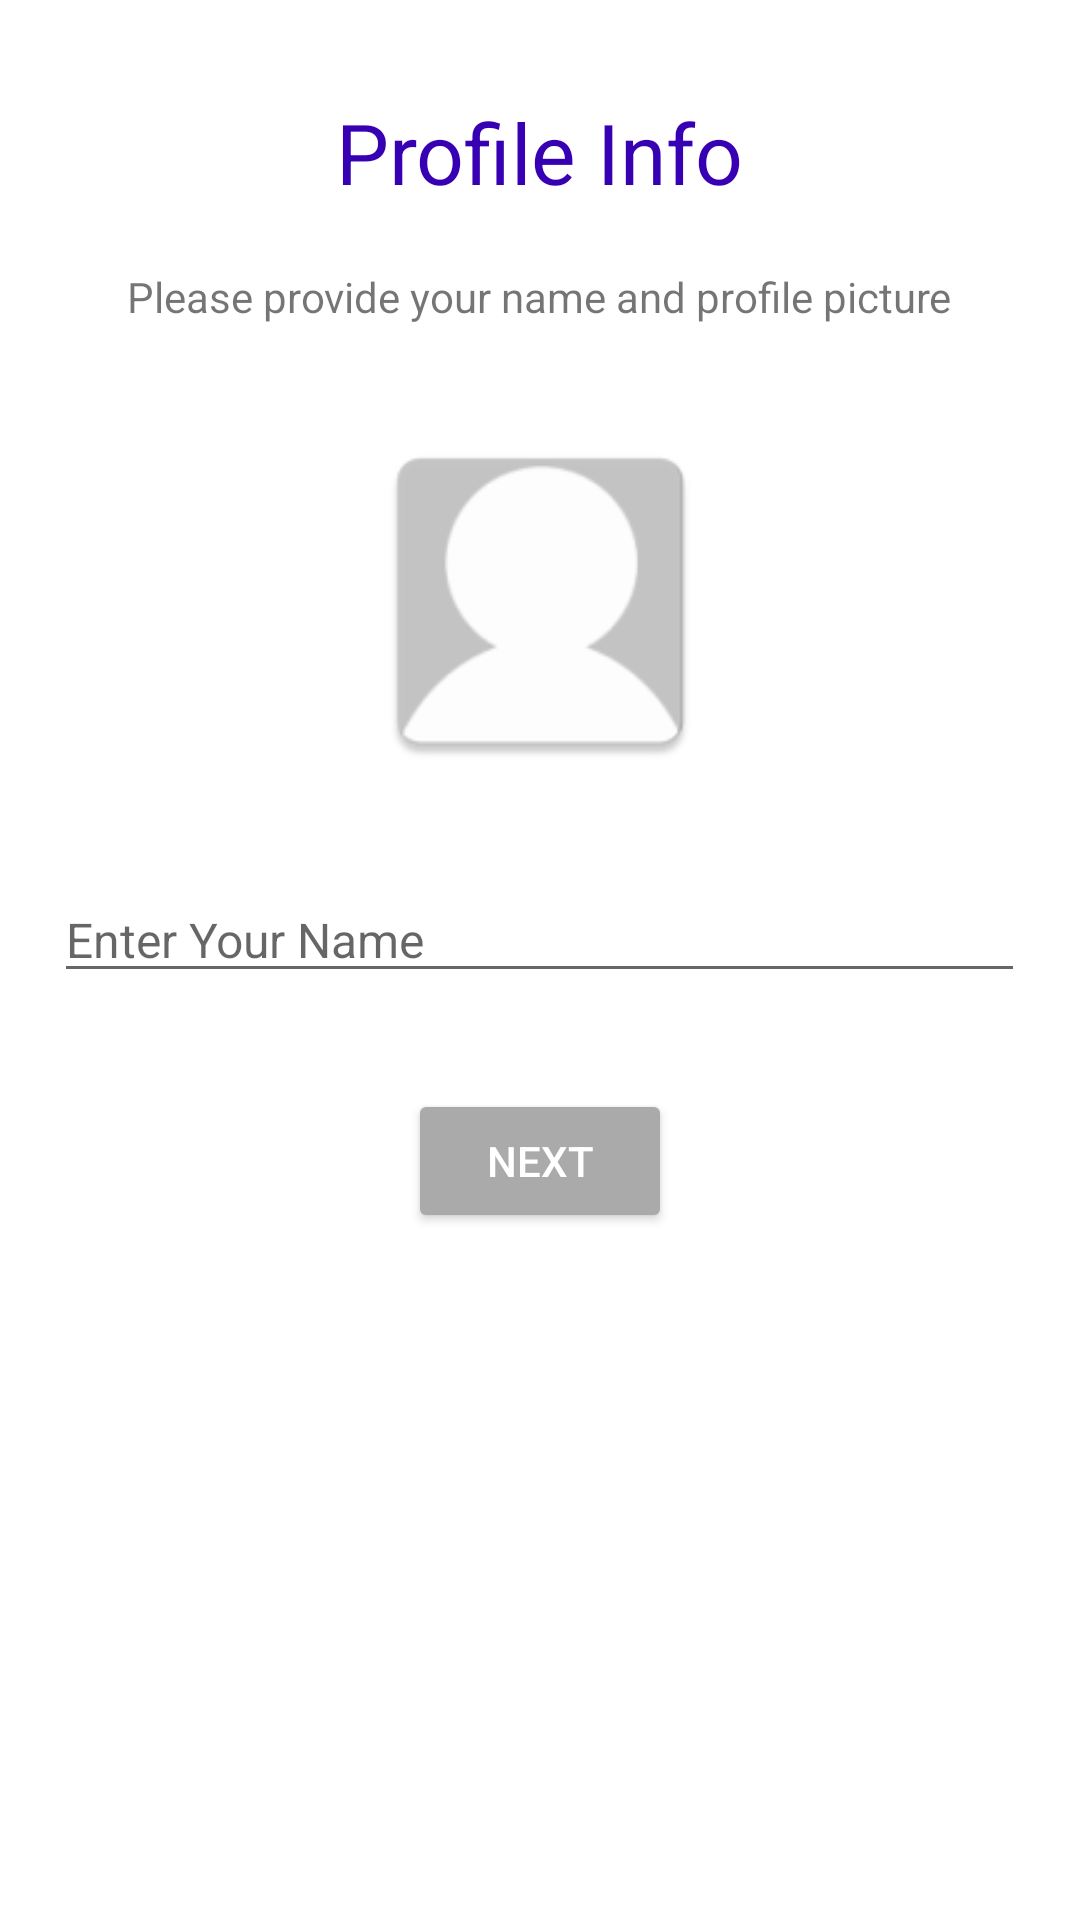

Layout XML and referenced resources for this Android screen:
<!-- AndroidManifest.xml: application theme Theme.Whatsapp -->
<!-- res/layout/activity_sign_up.xml -->
<?xml version="1.0" encoding="utf-8"?>
<LinearLayout xmlns:android="http://schemas.android.com/apk/res/android"
    xmlns:app="http://schemas.android.com/apk/res-auto"
    xmlns:tools="http://schemas.android.com/tools"
    android:layout_width="match_parent"
    android:layout_height="match_parent"
    android:orientation="vertical"
    tools:context=".auth.SignUpActivity">

    <TextView
        android:layout_width="wrap_content"
        android:layout_height="wrap_content"
        android:layout_marginTop="32dp"
        android:textSize="28sp"
        android:text="Profile Info"
        android:layout_gravity="center_horizontal"
        android:textColor="@color/purple_700" />

    <TextView
        android:layout_width="wrap_content"
        android:layout_height="wrap_content"
        android:layout_marginTop="20dp"
        android:text="Please provide your name and profile picture"
        android:layout_gravity="center_horizontal"
        />

    <com.google.android.material.imageview.ShapeableImageView
        android:id="@+id/profilePicture"
        app:shapeAppearanceOverlay="@style/RoundedImageView"
        android:layout_width="120dp"
        android:focusable="true"
        android:clickable="true"
        android:src="@mipmap/ic_default_avatar"
        android:layout_height="120dp"
        android:layout_marginTop="32dp"
        android:layout_gravity="center_horizontal" />

    <EditText
        android:id="@+id/signupName"
        android:layout_width="wrap_content"
        android:layout_height="wrap_content"
        android:layout_gravity="center_horizontal"
        android:layout_marginTop="32dp"
        android:textSize="16dp"
        android:hint="Enter Your Name"
        android:paddingEnd="200dp"
        android:maxLines="1"

        />

    <Button
        android:id="@+id/signupNext"
        android:clickable="false"
        android:backgroundTint="@android:color/darker_gray"
        android:layout_width="wrap_content"
        android:layout_height="wrap_content"
        android:layout_marginTop="32dp"
        android:layout_gravity="center_horizontal"
        android:textColor="@color/white"

        android:text="NEXT" />


</LinearLayout>
<!-- resources referenced by this layout -->
<resources>
  <color name="purple_700">#FF3700B3</color>
  <color name="white">#FFFFFFFF</color>
  <!-- mipmap ic_default_avatar: png bitmap (mipmap-hdpi, 1397 bytes) -->
  <style name="RoundedImageView">
          <item name="cornerFamily">rounded</item>
          <item name="cornerSize">50%</item>
      </style>
  <style name="Theme.Whatsapp" parent="Theme.MaterialComponents.Light.NoActionBar">
          
          <item name="colorPrimary">@color/purple_500</item>
          <item name="colorPrimaryVariant">@color/purple_700</item>
          <item name="colorOnPrimary">@color/white</item>
          
          <item name="colorSecondary">@color/teal_200</item>
          <item name="colorSecondaryVariant">@color/teal_700</item>
          <item name="colorOnSecondary">@color/black</item>
          
          <item name="android:statusBarColor" tools:targetApi="l">?attr/colorPrimaryVariant</item>
          
      </style>
  <color name="purple_500">#FF6200EE</color>
  <color name="teal_200">#FF03DAC5</color>
  <color name="teal_700">#FF018786</color>
  <color name="black">#FF000000</color>
</resources>
